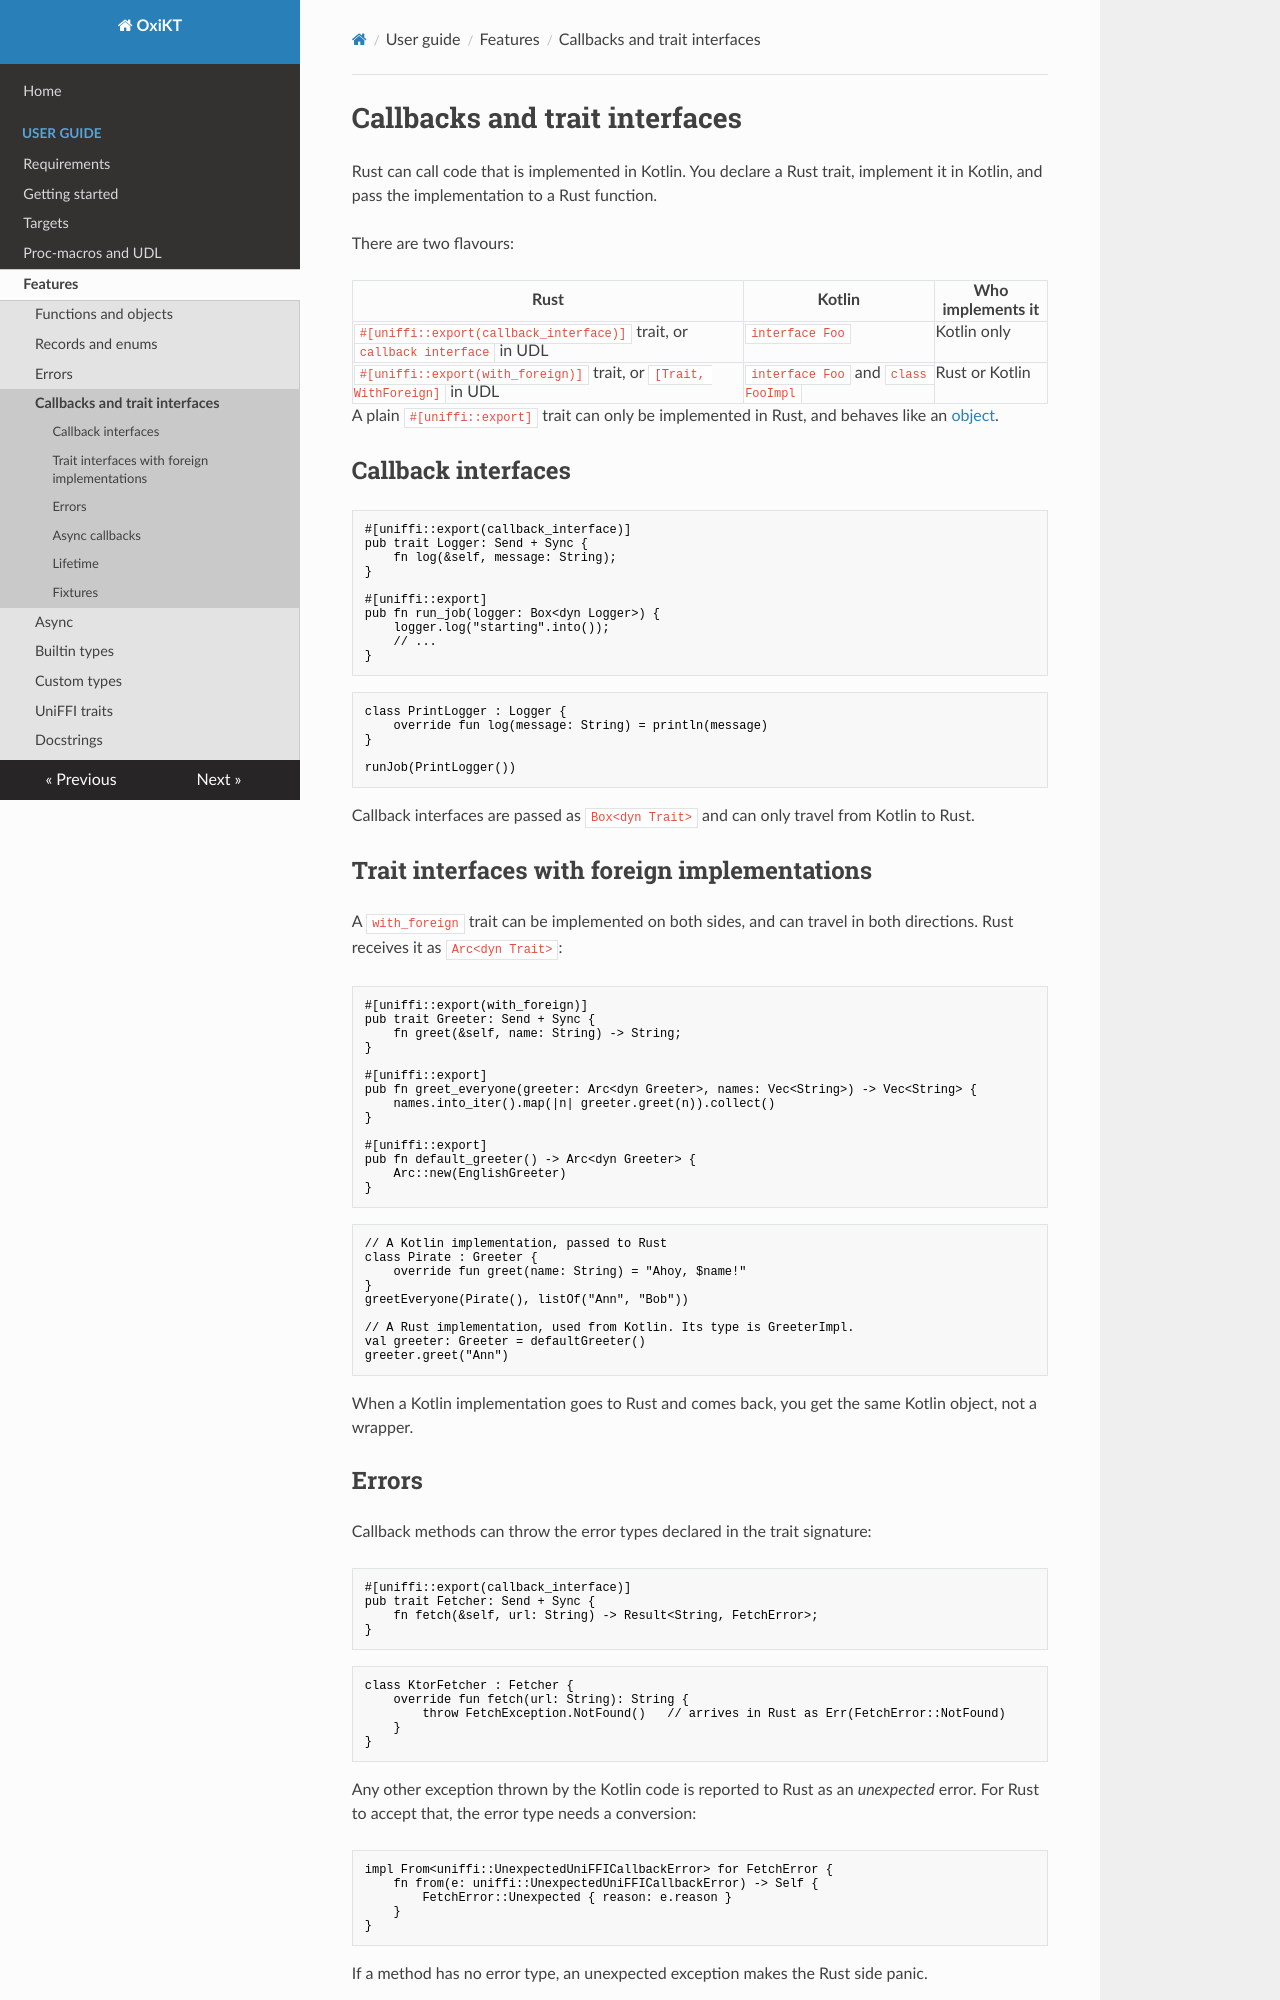

repository: UbiqueInnovation/uniffi-kotlin-multiplatform-bindings · page: guide/features/callbacks/index.html · generator: mkdocs

# Callbacks and trait interfaces

Rust can call code that is implemented in Kotlin. You declare a Rust trait, implement it in Kotlin,
and pass the implementation to a Rust function.

There are two flavours:

| Rust | Kotlin | Who implements it |
| --- | --- | --- |
| `#[uniffi::export(callback_interface)]` trait, or `callback interface` in UDL | `interface Foo` | Kotlin only |
| `#[uniffi::export(with_foreign)]` trait, or `[Trait, WithForeign]` in UDL | `interface Foo` and `class FooImpl` | Rust or Kotlin |

A plain `#[uniffi::export]` trait can only be implemented in Rust, and behaves like an
[object](functions-and-objects.md).

## Callback interfaces

```rust
#[uniffi::export(callback_interface)]
pub trait Logger: Send + Sync {
    fn log(&self, message: String);
}

#[uniffi::export]
pub fn run_job(logger: Box<dyn Logger>) {
    logger.log("starting".into());
    // ...
}
```

```kotlin
class PrintLogger : Logger {
    override fun log(message: String) = println(message)
}

runJob(PrintLogger())
```

Callback interfaces are passed as `Box<dyn Trait>` and can only travel from Kotlin to Rust.

## Trait interfaces with foreign implementations

A `with_foreign` trait can be implemented on both sides, and can travel in both directions.
Rust receives it as `Arc<dyn Trait>`:

```rust
#[uniffi::export(with_foreign)]
pub trait Greeter: Send + Sync {
    fn greet(&self, name: String) -> String;
}

#[uniffi::export]
pub fn greet_everyone(greeter: Arc<dyn Greeter>, names: Vec<String>) -> Vec<String> {
    names.into_iter().map(|n| greeter.greet(n)).collect()
}

#[uniffi::export]
pub fn default_greeter() -> Arc<dyn Greeter> {
    Arc::new(EnglishGreeter)
}
```

```kotlin
// A Kotlin implementation, passed to Rust
class Pirate : Greeter {
    override fun greet(name: String) = "Ahoy, $name!"
}
greetEveryone(Pirate(), listOf("Ann", "Bob"))

// A Rust implementation, used from Kotlin. Its type is GreeterImpl.
val greeter: Greeter = defaultGreeter()
greeter.greet("Ann")
```

When a Kotlin implementation goes to Rust and comes back, you get the same Kotlin object, not a
wrapper.
